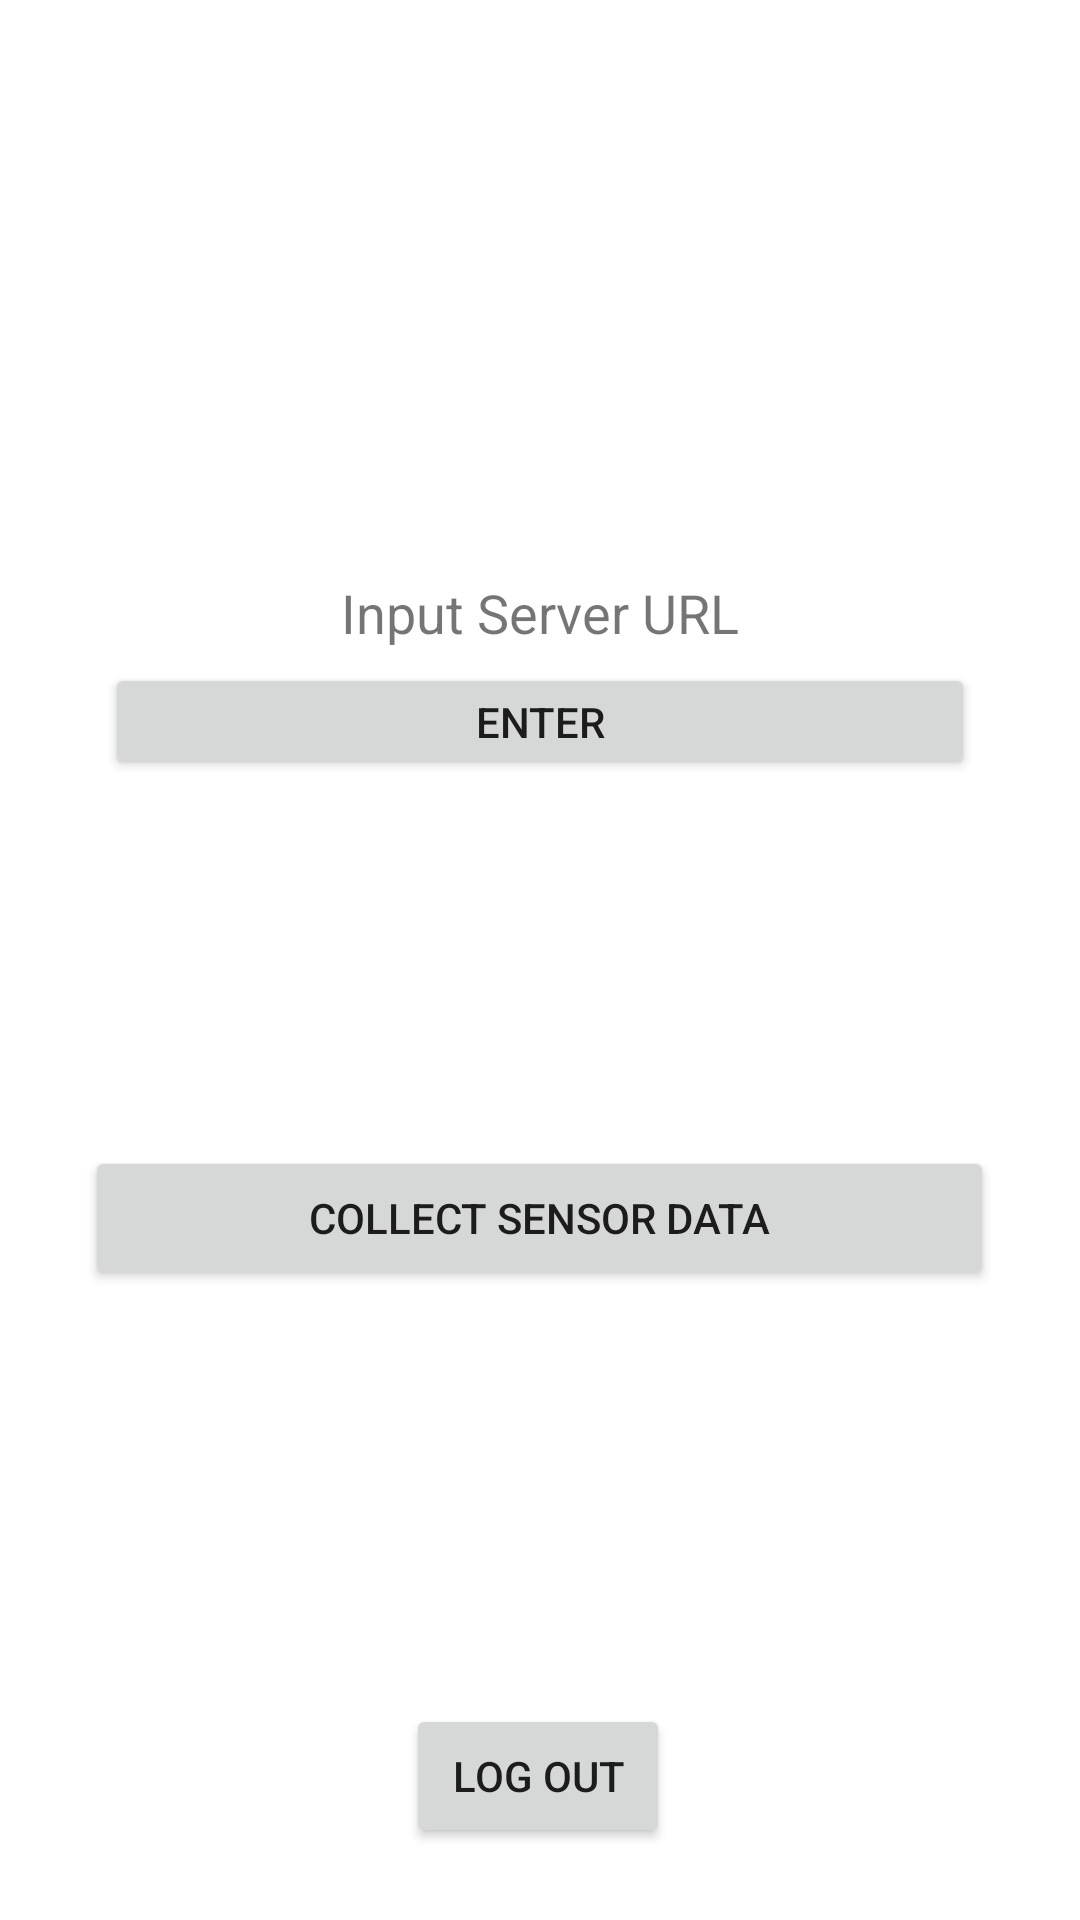

Layout XML and referenced resources for this Android screen:
<!-- AndroidManifest.xml: application theme Theme.SilentObserver -->
<!-- res/layout/activity_main.xml -->
<?xml version="1.0" encoding="utf-8"?>
<androidx.constraintlayout.widget.ConstraintLayout xmlns:android="http://schemas.android.com/apk/res/android"
    xmlns:app="http://schemas.android.com/apk/res-auto"
    xmlns:tools="http://schemas.android.com/tools"
    android:layout_width="match_parent"
    android:layout_height="match_parent"
    tools:context=".MainActivity">


    <Button
        android:id="@+id/logout_button"
        android:layout_width="wrap_content"
        android:layout_height="wrap_content"
        android:layout_marginBottom="24dp"
        android:text="@string/logout_button_text"
        app:layout_constraintBottom_toBottomOf="parent"
        app:layout_constraintEnd_toEndOf="parent"
        app:layout_constraintHorizontal_bias="0.498"
        app:layout_constraintStart_toStartOf="parent" />

    <Button
        android:id="@+id/start_collecting_data"
        android:layout_width="303dp"
        android:layout_height="48dp"
        android:layout_marginBottom="16dp"
        android:text="@string/start_collecting_data_btn_text"
        app:layout_constraintBottom_toTopOf="@+id/logout_button"
        app:layout_constraintEnd_toEndOf="parent"
        app:layout_constraintHorizontal_bias="0.497"
        app:layout_constraintStart_toStartOf="parent"
        app:layout_constraintTop_toBottomOf="@+id/buttonurl" />

    <TextView
        android:id="@+id/input_url"
        android:layout_width="290dp"
        android:layout_height="25dp"
        android:layout_marginTop="192dp"
        android:text="Input Server URL"
        android:textAlignment="center"
        android:textSize="18sp"
        app:layout_constraintEnd_toEndOf="parent"
        app:layout_constraintStart_toStartOf="parent"
        app:layout_constraintTop_toTopOf="parent" />

    <Button
        android:id="@+id/buttonurl"
        android:layout_width="290dp"
        android:layout_height="39dp"
        android:layout_marginTop="4dp"
        android:text="Enter"
        app:layout_constraintEnd_toEndOf="parent"
        app:layout_constraintStart_toStartOf="parent"
        app:layout_constraintTop_toBottomOf="@+id/input_url" />


</androidx.constraintlayout.widget.ConstraintLayout>
<!-- resources referenced by this layout -->
<resources>
  <string name="logout_button_text">Log out</string>
  <string name="start_collecting_data_btn_text">Collect Sensor Data</string>
  <style name="Theme.SilentObserver" parent="Theme.MaterialComponents.DayNight.DarkActionBar">
          
          <item name="colorPrimary">@color/purple_500</item>
          <item name="colorPrimaryVariant">@color/purple_700</item>
          <item name="colorOnPrimary">@color/white</item>
          
          <item name="colorSecondary">@color/teal_200</item>
          <item name="colorSecondaryVariant">@color/teal_700</item>
          <item name="colorOnSecondary">@color/black</item>
          
          <item name="android:statusBarColor" tools:targetApi="l">?attr/colorPrimaryVariant</item>
          
      </style>
  <!-- not gathered from this repository: default colours our renderer supplied (Android Studio template values) -->
  <color name="purple_500">#FF6200EE</color>
  <color name="purple_700">#FF3700B3</color>
  <color name="teal_200">#FF03DAC5</color>
  <color name="teal_700">#FF018786</color>
  <color name="black">#FF000000</color>
  <color name="white">#FFFFFFFF</color>
</resources>
